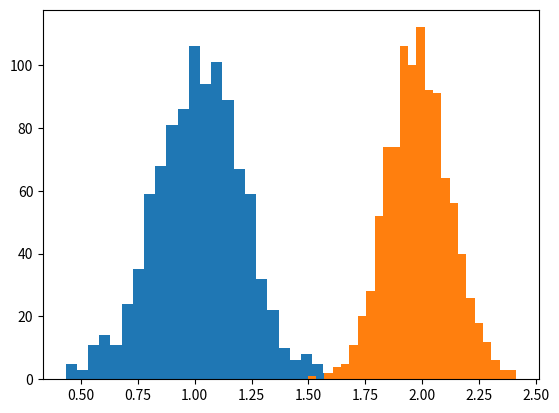

This chart was generated by the following Python code:
#!/usr/bin/env python

import matplotlib.pyplot as plt
import numpy as np

n_points = 100
n_sims = 1000

def simulate_one_realisation():
    return np.random.normal(1, 2, size=n_points)

def infer(sample):
    return {'mean': np.mean(sample), 'std': np.std(sample)}

inference = [infer(simulate_one_realisation()) for _ in range(n_sims)]

means = np.percentile([x['mean'] for x in inference], [25, 50, 75])
print(means)

plt.hist([x['mean'] for x in inference], bins=25)
plt.show()

standard_error = np.percentile([x['std'] for x in inference], [25, 50, 75])
print(standard_error)

plt.hist([x['std'] for x in inference], bins=25)
plt.show()

# The sample standard deviation and estimated standard error of the sample mean both have a slight right skew. But the skewness of the sample standard deviation is much more than the sample mean.
# The sample standar deviation histogram has many modes signifying a random distributionwhereas the sample mean histogram has a more uniform distribution shape with only one mode. 
